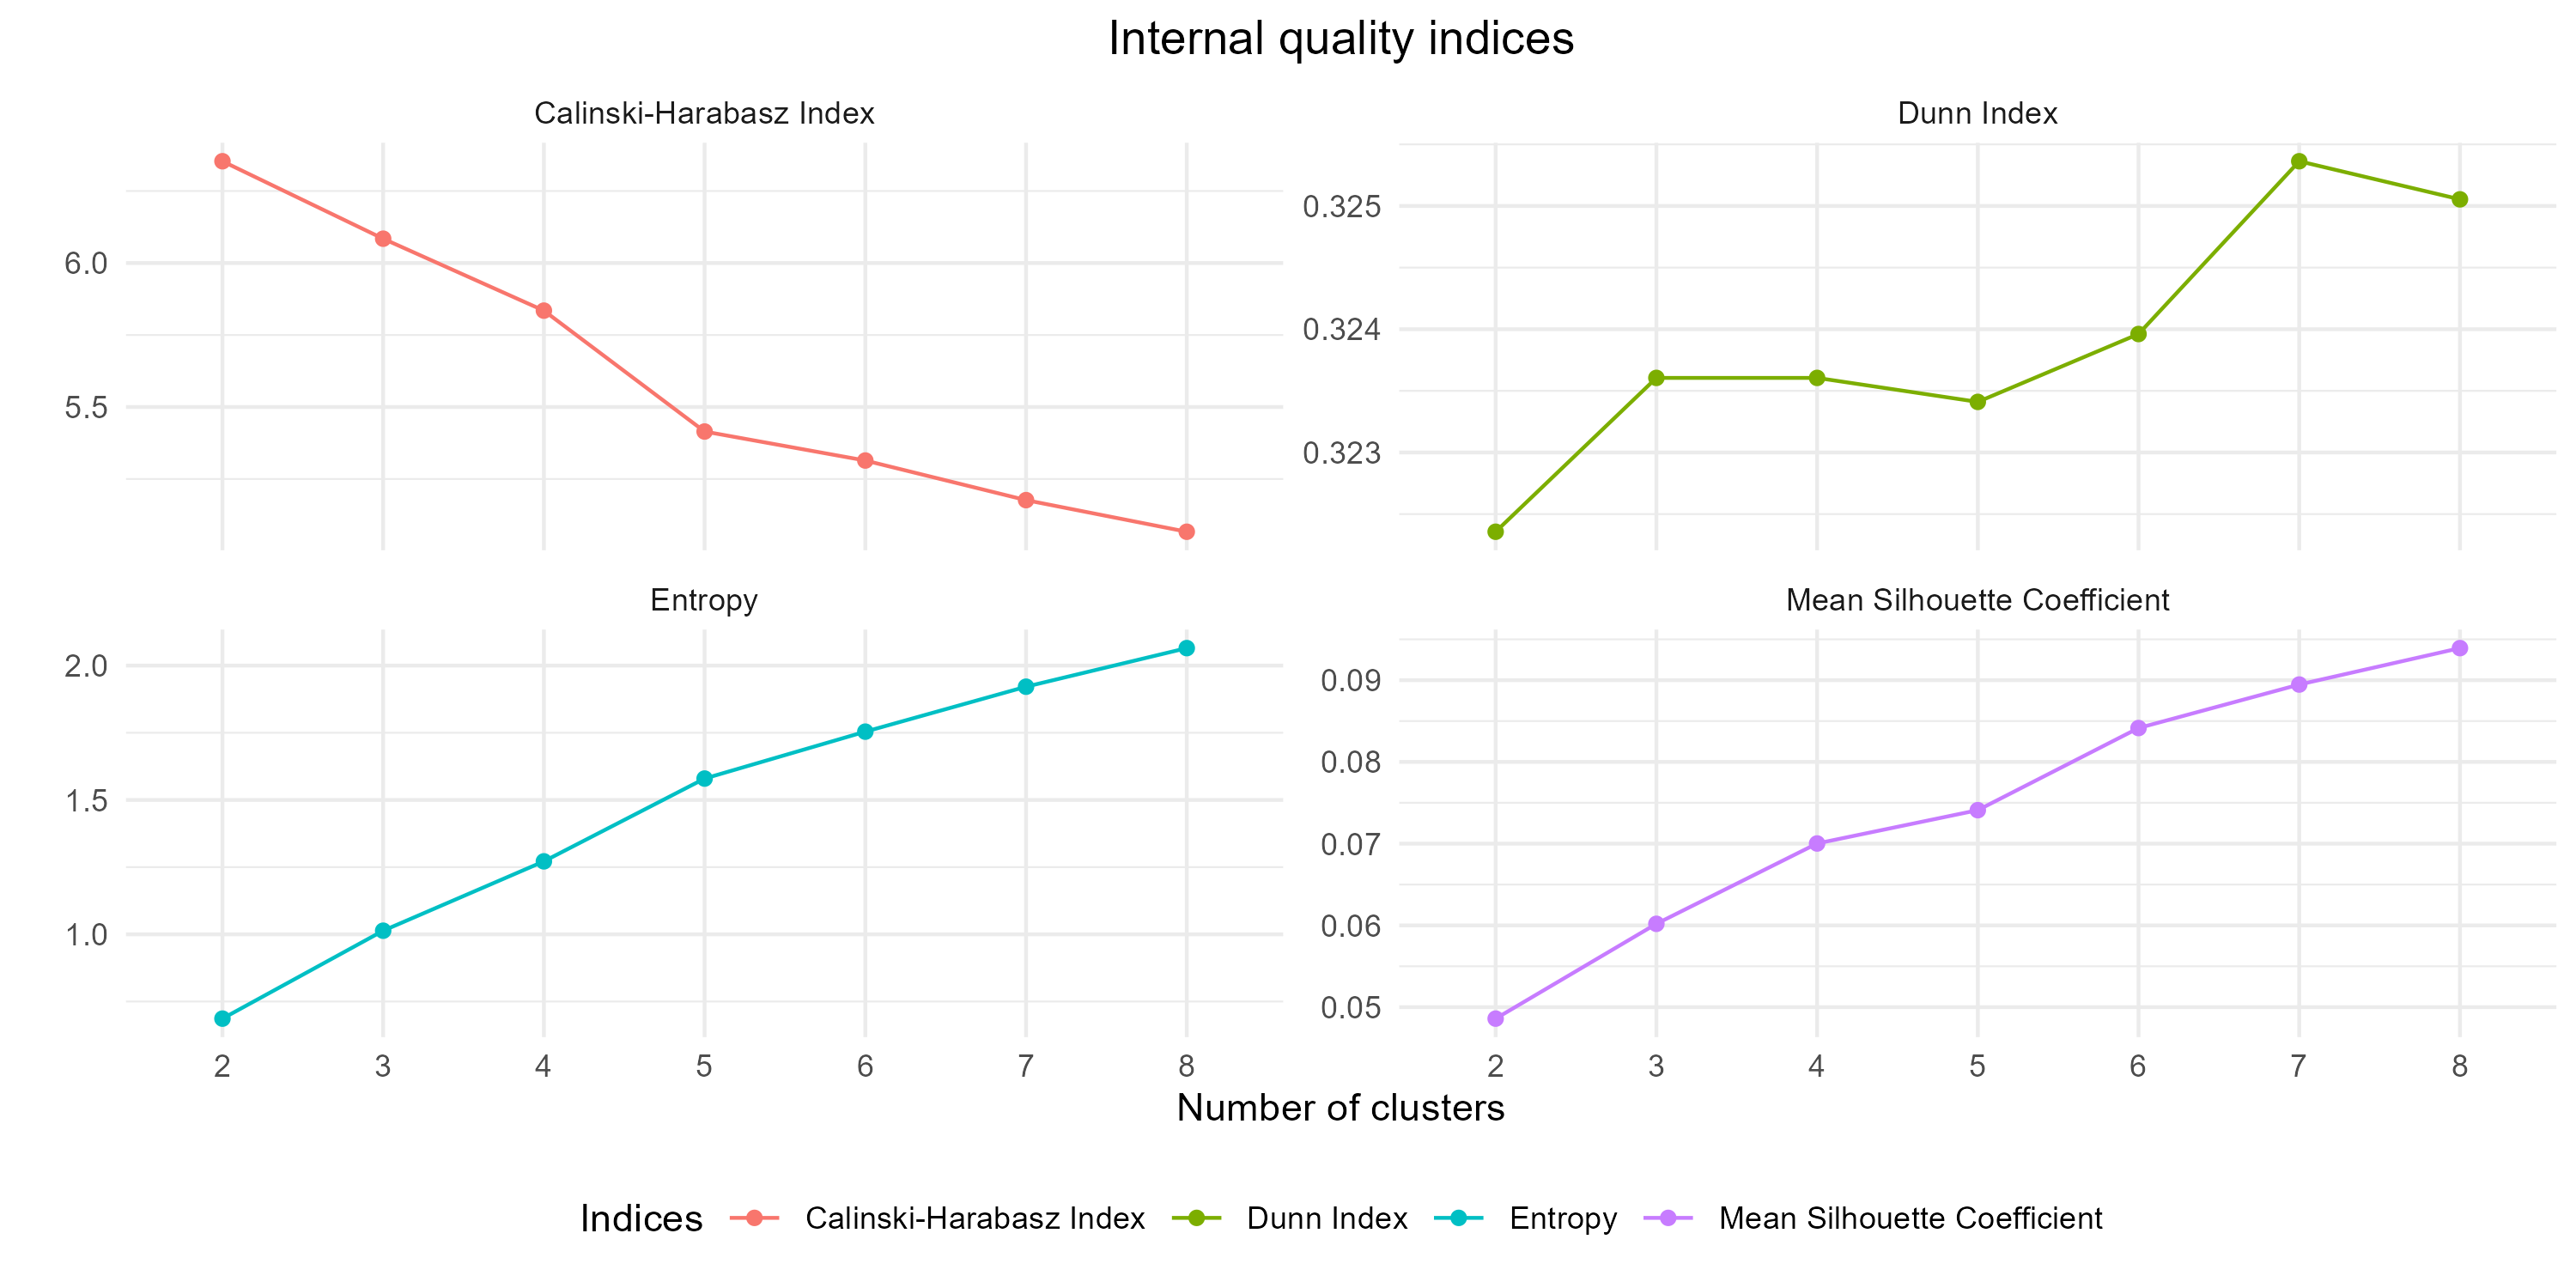

The data file committed next to this chart (first rows):
, Indices, 2, 3, 4, 5, 6, 7, 8
1, Mean Silhouette Coefficient, 0.04859, 0.06019, 0.07002, 0.0741, 0.08415, 0.08947, 0.09392
2, Dunn Index, 0.3224, 0.3236, 0.3236, 0.3234, 0.324, 0.3254, 0.3251
3, Entropy, 0.6863, 1.013, 1.271, 1.58, 1.754, 1.921, 2.065
4, Calinski-Harabasz Index, 6.353, 6.084, 5.835, 5.415, 5.314, 5.177, 5.067
